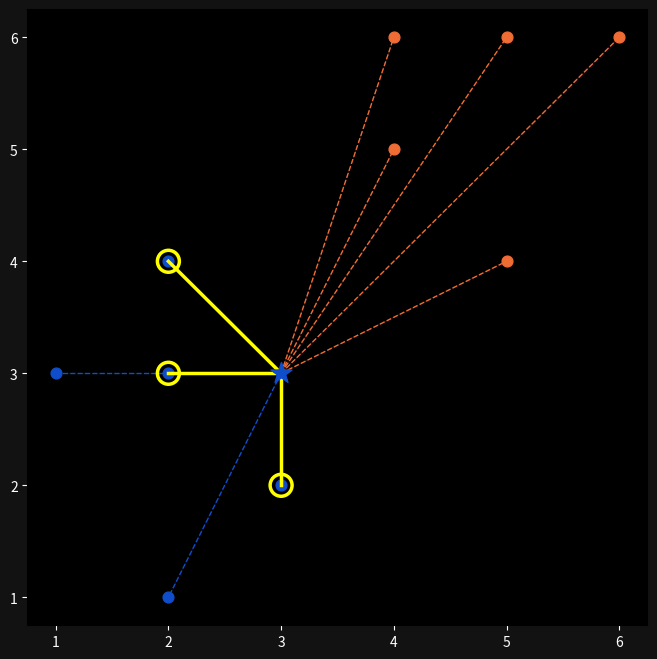
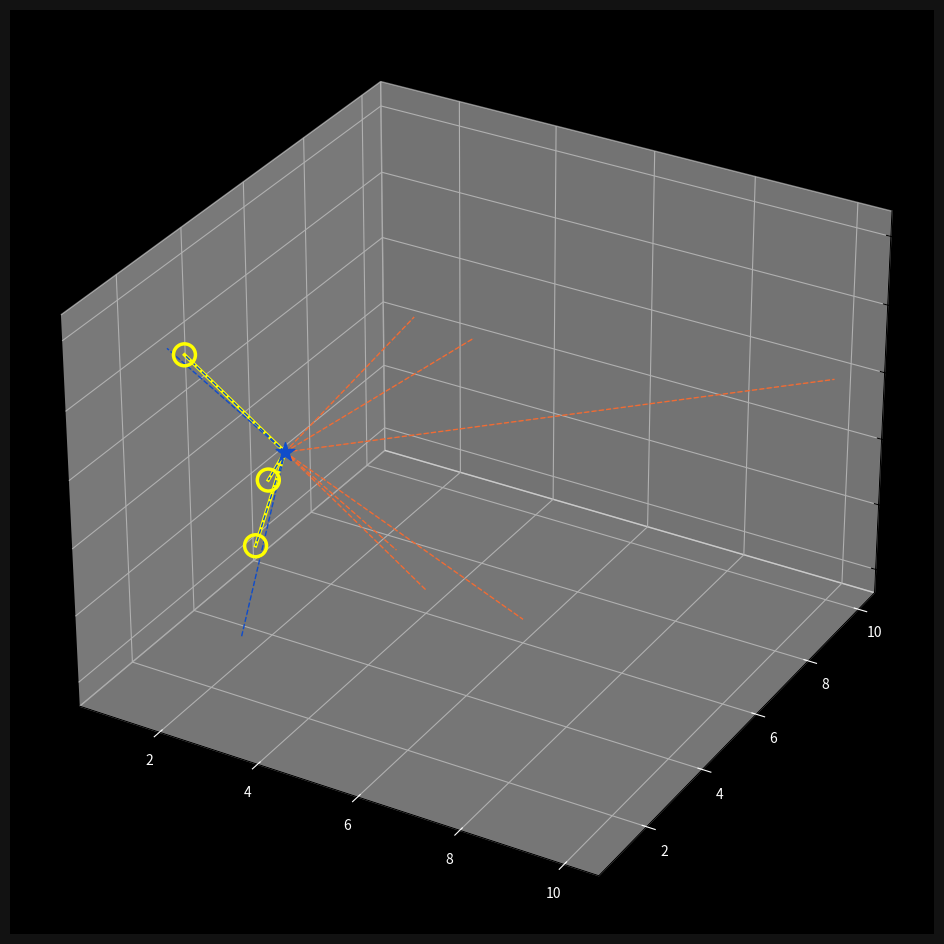

The script that saved these images, in order:
# K nearest neighbors : used to determine the class of a new point
# uses Euclidean distance
# lazy learner / instance-based learner --> unline other classifiers, it does not learn model parameters
# during training, it just stores training data, only performs distance calculation when a prediction is requested
# the value of k determines ias-variance tradeoff [low k --> low bias, high variance and vice versa]
import numpy as np
import matplotlib.pyplot as plt
from collections import Counter

# 2D
points = {'blue': [[2,4], [1,3], [2,3], [3,2], [2,1]],
          'orange': [[5,6], [4,5], [4,6], [6,6], [5,4]]}

new_point = [3,3]

def euclidean_distance(p, q):
    return np.sqrt(np.sum((np.array(p) - np.array(q)) ** 2))

class KNearestNeighbors:
    def __init__(self, k = 9):
        self.k = k
        self.points = None
    def fit(self, points):
        self.points = points
    def predict(self, new_point):
        distances = []
        for category in self.points:
            for point in self.points[category]:
                distance = euclidean_distance(point, new_point)
                distances.append([distance, category, point])
        # if there is a distance tie, class labels should not determine the winning neighbor
        nearest = sorted(distances, key = lambda x: x[0])[:self.k]
        categories = [category for distance, category, point in nearest]
        result = Counter(categories).most_common(1)[0][0]
        return result, nearest

clf = KNearestNeighbors(k = 3)
clf.fit(points)
new_class, nearest = clf.predict(new_point)

# printing the selected k nearest neighbors
print("Prediction:", new_class)
print("Nearest neighbors:")

for distance, category, point in nearest:
    print(
        f"point={point}, "
        f"class={category}, "
        f"distance={distance:.3f}"
    )

# visualise KNN distances

fig, ax = plt.subplots(figsize=(8, 8))

ax.grid(False)
ax.set_facecolor('black')
fig.set_facecolor('#121212')

ax.tick_params(axis='x', colors='white')
ax.tick_params(axis='y', colors='white')


# Plot all points

for point in points['blue']:
    ax.scatter(
        point[0],
        point[1],
        color='#104DCA',
        s=60
    )

for point in points['orange']:
    ax.scatter(
        point[0],
        point[1],
        color='#EF6C35',
        s=60
    )


# Plot new point

color = (
    '#EF6C35'
    if new_class == 'orange'
    else '#104DCA'
)

ax.scatter(
    new_point[0],
    new_point[1],
    color=color,
    marker='*',
    s=250,
    zorder=100
)

# Draw distances to every point
for category in points:

    line_color = (
        '#104DCA'
        if category == 'blue'
        else '#EF6C35'
    )

    for point in points[category]:

        ax.plot(
            [new_point[0], point[0]],
            [new_point[1], point[1]],
            color=line_color,
            linestyle='--',
            linewidth=0.7,
            alpha=0.25
        )


# Highlight the K nearest neighbors
for distance, category, point in nearest:

    ax.scatter(
        point[0],
        point[1],
        facecolors='none',
        edgecolors='yellow',
        s=250,
        linewidths=2.5,
        zorder=50
    )

    ax.plot(
        [new_point[0], point[0]],
        [new_point[1], point[1]],
        color='yellow',
        linestyle='-',
        linewidth=2.5,
        zorder=40
    )

new_class = clf.predict(new_point)
color = '#EF6C35' if new_class == 'orange' else '#104DCA'
ax.scatter(new_point[0], new_point[1], color=color, marker='*', s=200, zorder=100)

for point in points['blue']:
    ax.plot([new_point[0], point[0]], [new_point[1], point[1]], color='#104DCA', linestyle='--', linewidth=1)

for point in points['orange']:
    ax.plot([new_point[0], point[0]], [new_point[1], point[1]], color='#EF6C35', linestyle='--', linewidth=1)

plt.savefig(
    "knn_2d.png",
    dpi=300,
    bbox_inches="tight"
)

plt.show()




# 3 D
points = {'blue': [[2, 4, 3], [1, 3, 5], [2, 3, 1], [3, 2, 3], [2, 1, 6]],
          'orange': [[5, 6, 5], [4, 5, 2], [4, 6, 1], [6, 6, 1], [5, 4, 6], [10, 10, 4]]}

new_point = [3, 3, 4]

clf = KNearestNeighbors(k=3)
clf.fit(points)

new_class, nearest = clf.predict(new_point)

print("\n3D KNN")
print("Prediction:", new_class)

# printing the selected k nearest neighbors
print("Nearest neighbors:")

for distance, category, point in nearest:
    print(
        f"point={point}, "
        f"class={category}, "
        f"distance={distance:.3f}"
    )

fig = plt.figure(figsize=(12, 12))
ax = fig.add_subplot(projection='3d')
ax.grid(True, color='#323232')

ax.set_facecolor('black')
ax.figure.set_facecolor('#121212')
ax.tick_params(axis='x', colors='white')
ax.tick_params(axis='y', colors='white')

# Draw all distances faintly

for category in points:

    line_color = (
        '#104DCA'
        if category == 'blue'
        else '#EF6C35'
    )

    for point in points[category]:

        ax.plot(
            [new_point[0], point[0]],
            [new_point[1], point[1]],
            [new_point[2], point[2]],
            color=line_color,
            linestyle='--',
            linewidth=0.7,
            alpha=0.25
        )


# Highlight K nearest neighbors

for distance, category, point in nearest:

    # Highlight neighbor
    ax.scatter(
        point[0],
        point[1],
        point[2],
        facecolors='none',
        edgecolors='yellow',
        s=250,
        linewidths=2.5
    )

    # Highlight distance
    ax.plot(
        [new_point[0], point[0]],
        [new_point[1], point[1]],
        [new_point[2], point[2]],
        color='yellow',
        linestyle='-',
        linewidth=2.5
    )

new_class = clf.predict(new_point)
color = '#EF6C35' if new_class == 'orange' else '#104DCA'
ax.scatter(new_point[0], new_point[1], new_point[2], color=color, marker='*', s=200, zorder=100)

for point in points['blue']:
    ax.plot([new_point[0], point[0]], [new_point[1], point[1]], [new_point[2], point[2]], color='#104DCA', linestyle='--', linewidth=1)

for point in points['orange']:
    ax.plot([new_point[0], point[0]], [new_point[1], point[1]], [new_point[2], point[2]], color='#EF6C35', linestyle='--', linewidth=1)

plt.savefig(
    "knn_3d.png",
    dpi=300,
    bbox_inches="tight"
)
plt.show()

# final results:
# Prediction: blue
# Nearest neighbors:
# point=[2, 3], class=blue, distance=1.000
# point=[3, 2], class=blue, distance=1.000
# point=[2, 4], class=blue, distance=1.414


# 3D KNN
# Prediction: blue
# Nearest neighbors:
# point=[3, 2, 3], class=blue, distance=1.414
# point=[2, 4, 3], class=blue, distance=1.732
# point=[1, 3, 5], class=blue, distance=2.236
